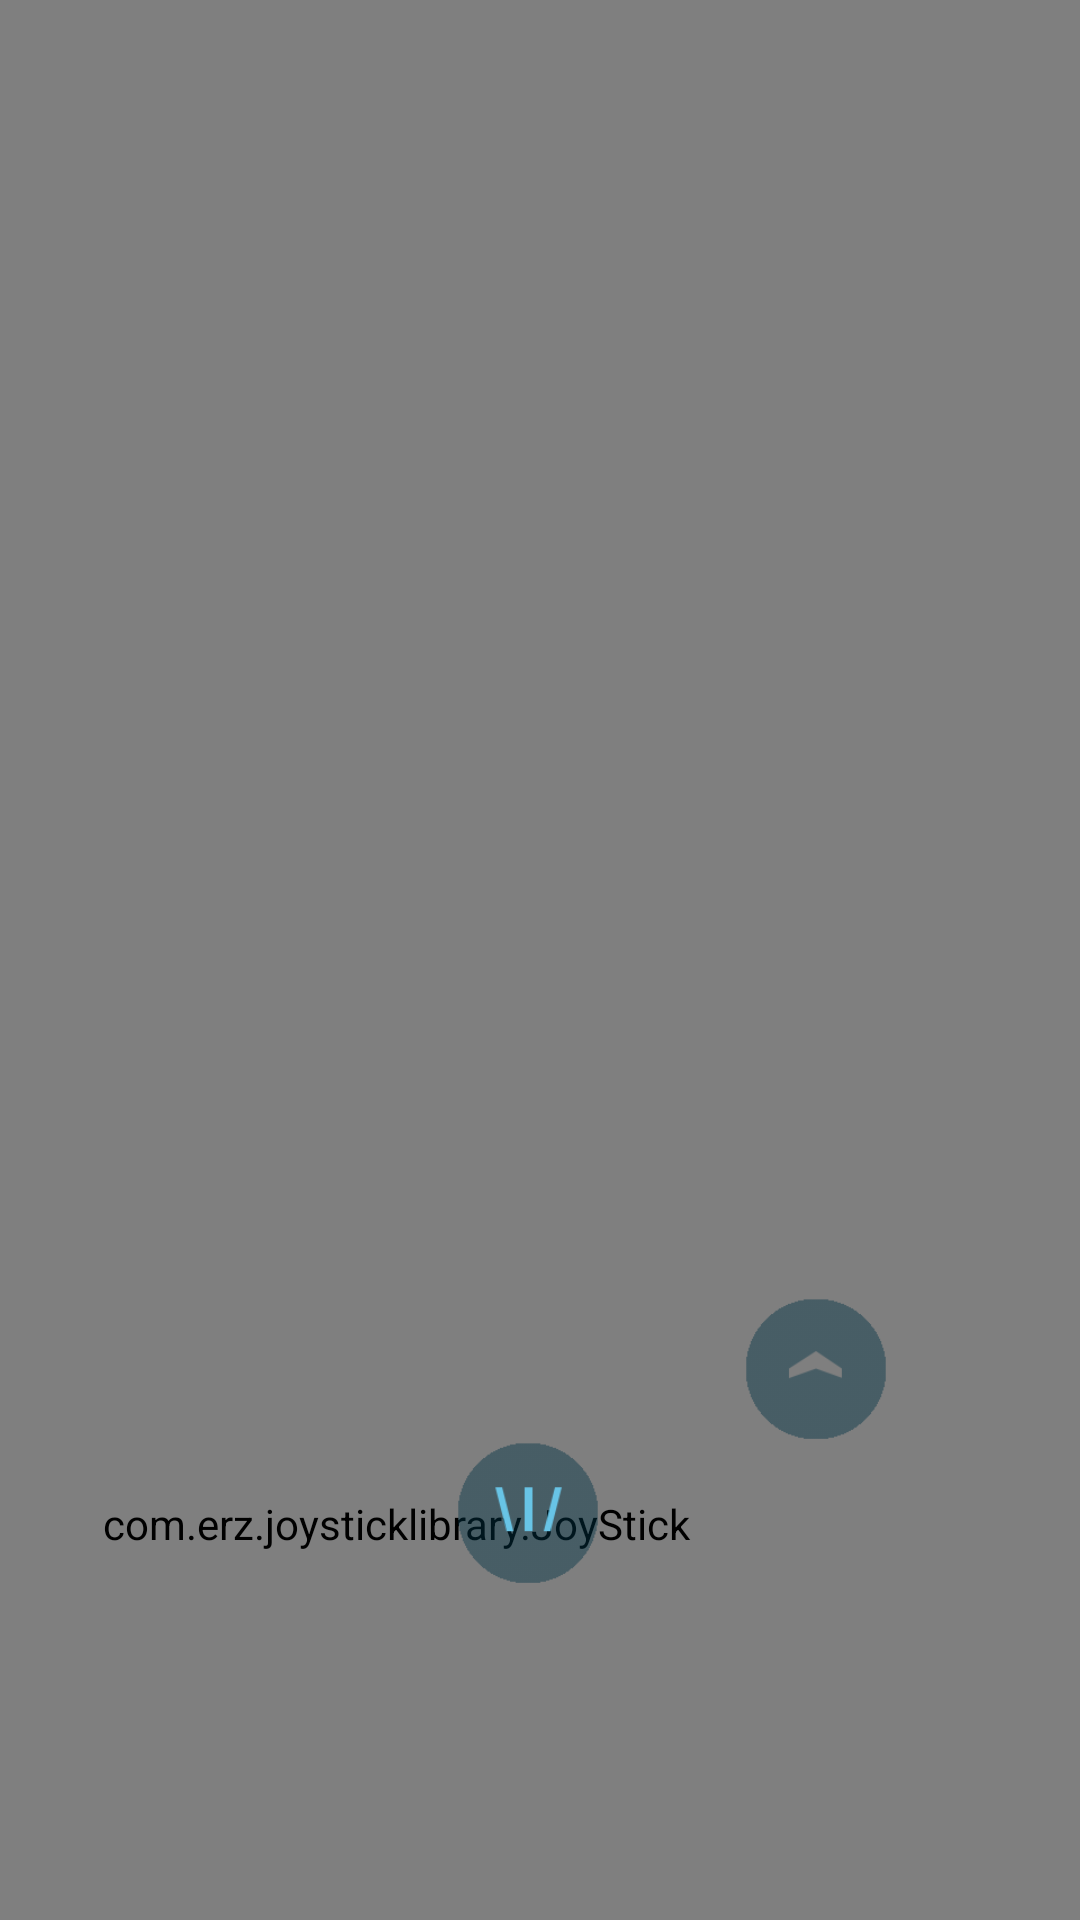

This screen was rendered from an Android layout file. Write that file and the resources it references.
<!-- AndroidManifest.xml: application theme AppTheme -->
<!-- res/layout/activity_robot.xml -->
<RelativeLayout xmlns:android="http://schemas.android.com/apk/res/android"
    xmlns:tools="http://schemas.android.com/tools"
    xmlns:app="http://schemas.android.com/apk/res-auto"
    android:layout_width="match_parent"
    android:layout_height="match_parent"
    tools:context=".RobotActivity">

    <VideoView
        android:id="@+id/videoView"
        android:layout_width="match_parent"
        android:layout_height="match_parent"
        android:layout_alignParentTop="true"
        android:layout_alignParentLeft="true"
        android:layout_alignParentRight="true"
        android:layout_alignParentBottom="true" />

    <com.erz.joysticklibrary.JoyStick
        android:id="@+id/joyStick"
        android:layout_width="200dp"
        android:layout_height="200dp"
        android:layout_alignParentBottom="true"
        android:layout_marginBottom="32dp"
        android:layout_marginLeft="32dp"
        app:padColor="#44003245"
        app:buttonColor="#88003245"  />



    <Button
        android:id="@+id/aButton"
        android:layout_width="48dp"
        android:layout_height="48dp"
        android:onClick="onButtonClick"
        android:background="@drawable/down"
        android:layout_alignParentBottom="true"
        android:layout_alignParentRight="true"
        android:layout_marginBottom="64dp"
        android:layout_marginRight="64dp" />

    <Button
        android:id="@+id/bButton"
        android:layout_width="48dp"
        android:layout_height="48dp"
        android:onClick="onButtonClick"
        android:background="@drawable/up"
        android:layout_above="@id/aButton"
        android:layout_alignLeft="@id/aButton"
        android:layout_marginLeft="0dp"
        android:layout_marginBottom="48dp" />

    <Button
        android:id="@+id/cButton"
        android:layout_width="48dp"
        android:layout_height="48dp"
        android:onClick="onButtonClick"
        android:background="@drawable/laser"
        android:layout_above="@id/aButton"
        android:layout_alignRight="@id/aButton"
        android:layout_marginRight="96dp"
        android:layout_marginBottom="0dp" />


</RelativeLayout>
<!-- resources referenced by this layout -->
<resources>
  <!-- drawable laser (drawable) -->
  <?xml version="1.0" encoding="utf-8"?>
  
  <selector xmlns:android="http://schemas.android.com/apk/res/android">
      <item android:state_pressed="true"
            android:drawable="@drawable/laser_active"/>
      <item android:drawable="@drawable/laser_normal"/>
  </selector>
  <!-- drawable up (drawable) -->
  <?xml version="1.0" encoding="utf-8"?>
  
  <selector xmlns:android="http://schemas.android.com/apk/res/android">
      <item android:state_pressed="true"
            android:drawable="@drawable/up_pressed"/>
      <item android:drawable="@drawable/up_normal"/>
  </selector>
  <style name="AppTheme" parent="Theme.AppCompat.Light.DarkActionBar">
          
      </style>
  <!-- drawable laser_active: png bitmap (drawable, 1560 bytes) -->
  <!-- drawable laser_normal: png bitmap (drawable, 2236 bytes) -->
  <!-- drawable up_pressed: png bitmap (drawable, 1460 bytes) -->
  <!-- drawable up_normal: png bitmap (drawable, 1612 bytes) -->
</resources>
